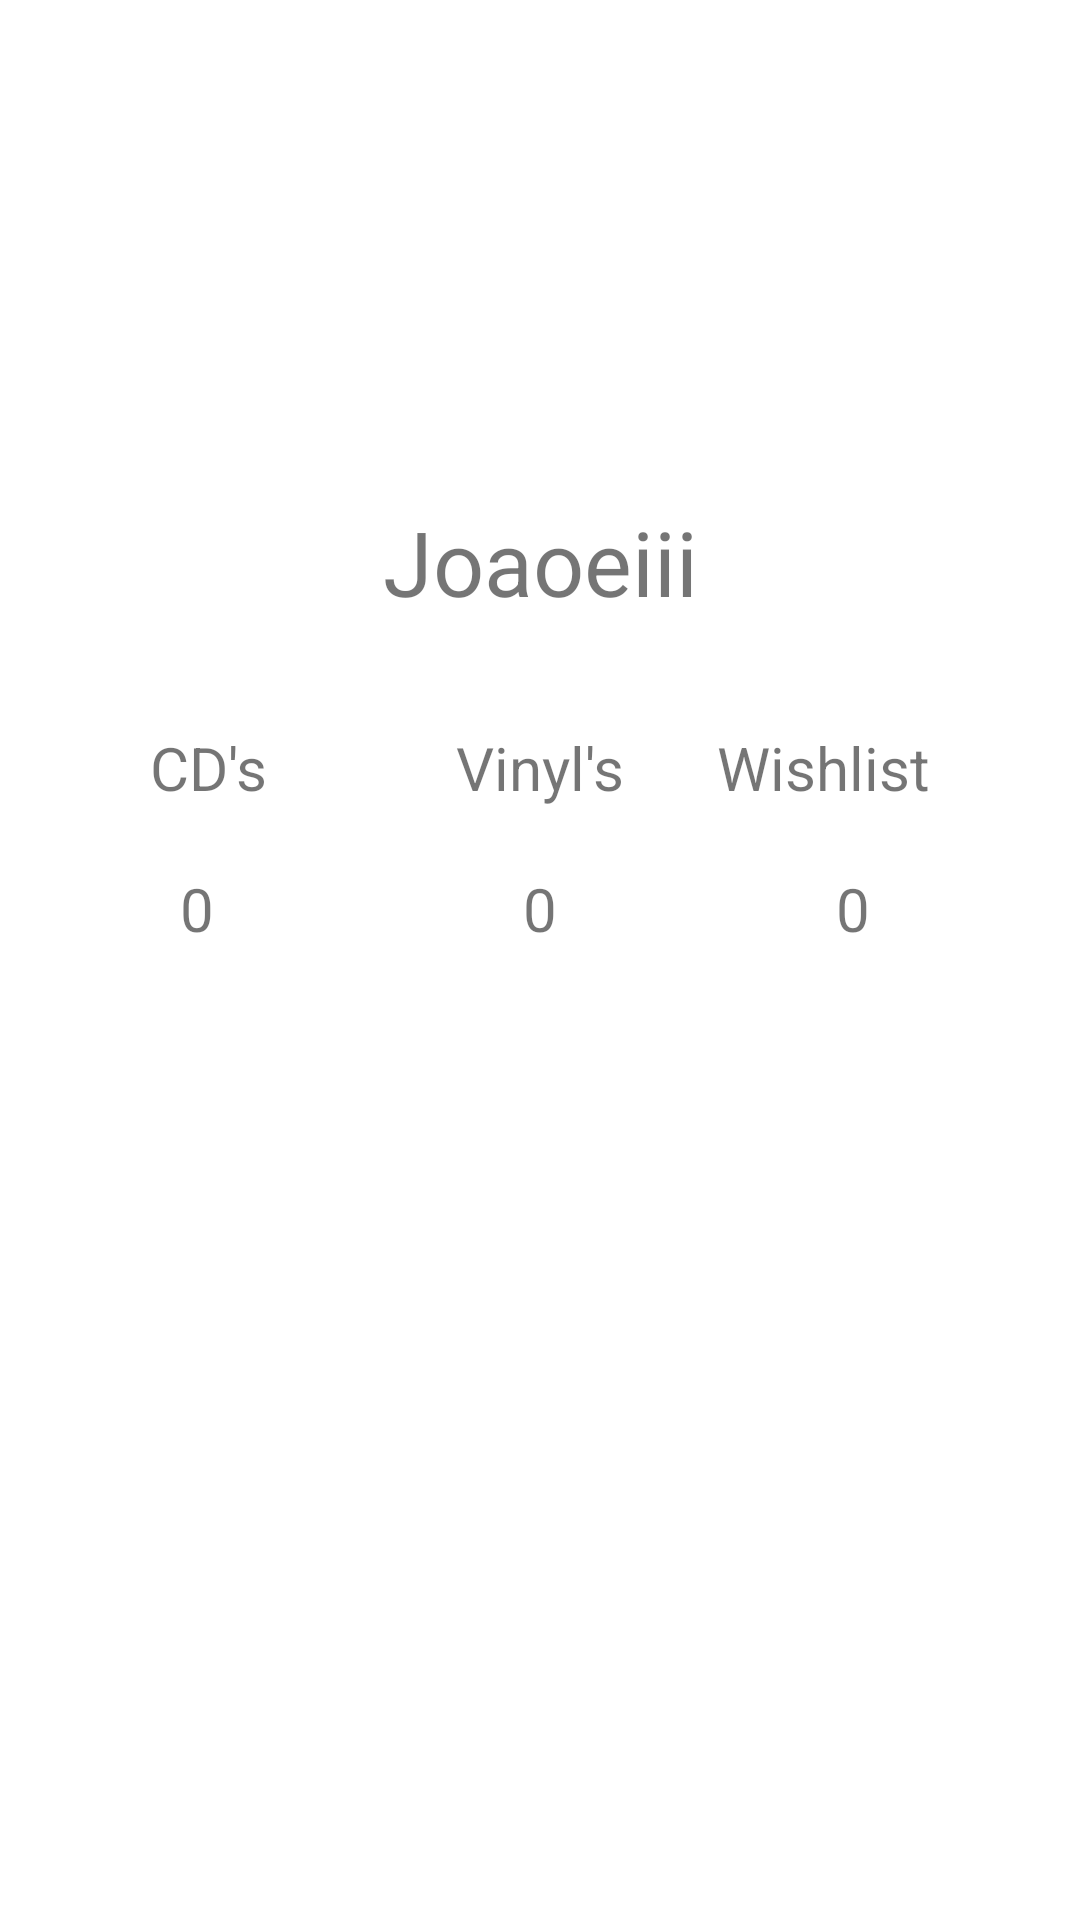

The Android layout XML behind this screen, and the referenced resources:
<!-- AndroidManifest.xml: application theme Theme.MusicManager -->
<!-- res/layout/fragment_profile.xml -->
<?xml version="1.0" encoding="utf-8"?>
<androidx.constraintlayout.widget.ConstraintLayout xmlns:android="http://schemas.android.com/apk/res/android"
    xmlns:app="http://schemas.android.com/apk/res-auto"
    xmlns:tools="http://schemas.android.com/tools"
    android:layout_width="match_parent"
    android:layout_height="match_parent"
    tools:context=".ProfileFragment">



    <TextView
        android:id="@+id/profileName"
        android:layout_width="wrap_content"
        android:layout_height="wrap_content"
        android:layout_marginTop="28dp"
        android:text="Joaoeiii"
        android:textSize="30dp"
        app:layout_constraintEnd_toEndOf="parent"
        app:layout_constraintStart_toStartOf="parent"
        app:layout_constraintTop_toBottomOf="@+id/imageView" />

    <ImageView
        android:id="@+id/imageView"
        android:layout_width="100dp"
        android:layout_height="91dp"
        android:layout_marginTop="48dp"
        app:layout_constraintEnd_toEndOf="parent"
        app:layout_constraintHorizontal_bias="0.498"
        app:layout_constraintStart_toStartOf="parent"
        app:layout_constraintTop_toTopOf="parent"
        tools:src="@drawable/profile"/>

    <TextView
        android:id="@+id/cdText"
        android:textSize="20sp"
        android:layout_width="wrap_content"
        android:layout_height="wrap_content"
        android:layout_marginStart="50dp"
        android:layout_marginTop="35dp"
        android:text="CD's"
        app:layout_constraintStart_toStartOf="parent"
        app:layout_constraintTop_toBottomOf="@+id/profileName" />

    <TextView
        android:id="@+id/vinylText"
        android:textSize="20sp"
        android:layout_width="wrap_content"
        android:layout_height="wrap_content"
        android:layout_marginTop="35dp"
        android:text="Vinyl's"
        app:layout_constraintEnd_toEndOf="parent"
        app:layout_constraintStart_toStartOf="parent"
        app:layout_constraintTop_toBottomOf="@+id/profileName" />

    <TextView
        android:id="@+id/wishlistText"
        android:textSize="20sp"
        android:layout_width="wrap_content"
        android:layout_height="wrap_content"
        android:layout_marginTop="35dp"
        android:layout_marginEnd="50dp"
        android:text="Wishlist"
        app:layout_constraintEnd_toEndOf="parent"
        app:layout_constraintTop_toBottomOf="@+id/profileName" />

    <TextView
        android:id="@+id/cdNumber"
        android:textSize="20sp"
        android:layout_width="wrap_content"
        android:layout_height="wrap_content"
        android:text="0"
        app:layout_constraintStart_toStartOf="parent"
        app:layout_constraintTop_toBottomOf="@+id/cdText"
        android:layout_marginTop="20dp"
        android:layout_marginStart="60dp"/>

    <TextView
        android:id="@+id/vinylNumber"
        android:textSize="20sp"
        android:layout_width="wrap_content"
        android:layout_height="wrap_content"
        android:layout_marginTop="20dp"
        android:text="0"
        app:layout_constraintEnd_toEndOf="parent"
        app:layout_constraintStart_toStartOf="parent"
        app:layout_constraintTop_toBottomOf="@+id/vinylText" />

    <TextView
        android:id="@+id/wishlistNumber"
        android:textSize="20sp"
        android:layout_width="wrap_content"
        android:layout_height="wrap_content"
        android:text="0"
        app:layout_constraintEnd_toEndOf="parent"
        app:layout_constraintTop_toBottomOf="@+id/wishlistText"
        android:layout_marginTop="20dp"
        android:layout_marginEnd="70dp"/>

</androidx.constraintlayout.widget.ConstraintLayout>
<!-- resources referenced by this layout -->
<resources>
  <style name="Theme.MusicManager" parent="Theme.MaterialComponents.DayNight.DarkActionBar">
          
          <item name="colorPrimary">@color/purple_500</item>
          <item name="colorPrimaryVariant">@color/purple_700</item>
          <item name="colorOnPrimary">@color/white</item>
          
          <item name="colorSecondary">@color/teal_200</item>
          <item name="colorSecondaryVariant">@color/teal_700</item>
          <item name="colorOnSecondary">@color/black</item>
          
          <item name="android:statusBarColor" tools:targetApi="l">?attr/colorPrimaryVariant</item>
          
      </style>
  <!-- not gathered from this repository: default colours our renderer supplied (Android Studio template values) -->
  <color name="purple_500">#FF6200EE</color>
  <color name="purple_700">#FF3700B3</color>
  <color name="teal_200">#FF03DAC5</color>
  <color name="teal_700">#FF018786</color>
  <color name="black">#FF000000</color>
  <color name="white">#FFFFFFFF</color>
</resources>
